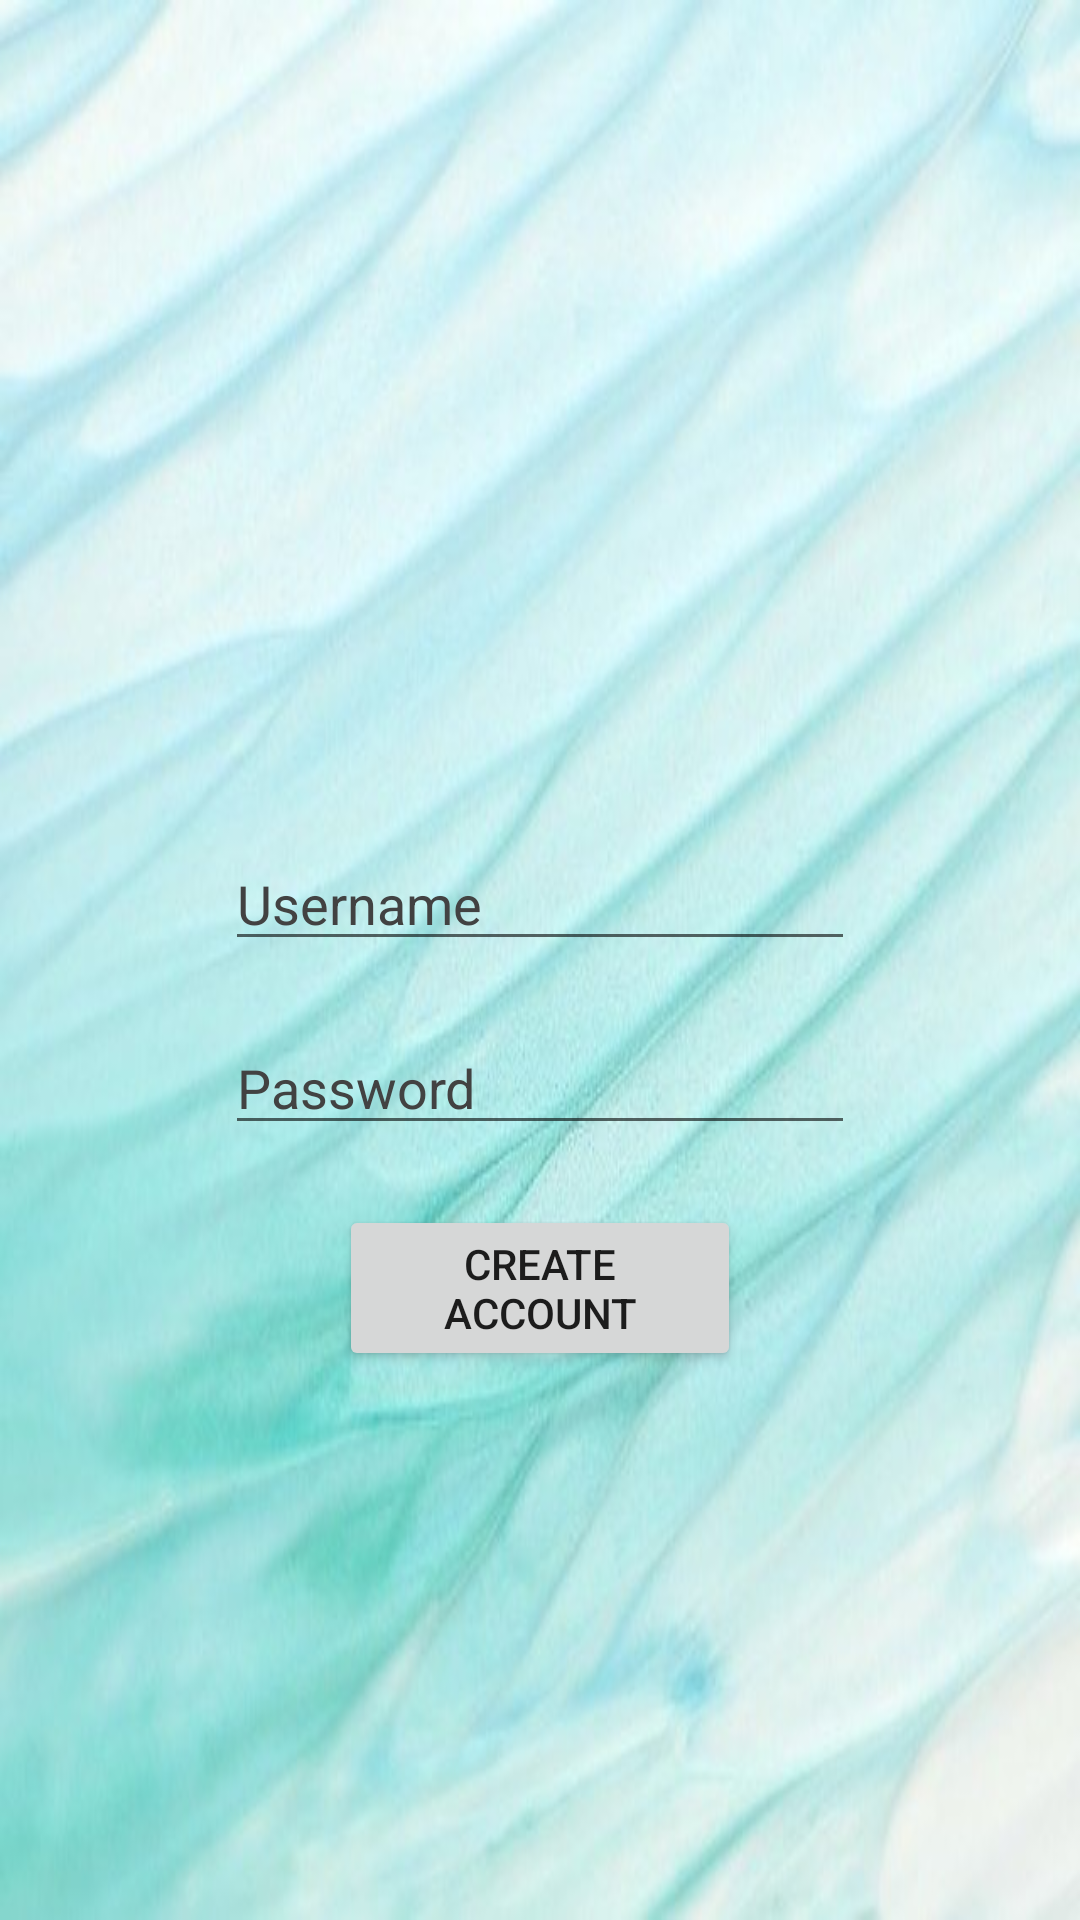

The Android layout XML behind this screen, and the referenced resources:
<!-- AndroidManifest.xml: application theme Theme.Medicine -->
<!-- res/layout/activity_signup.xml -->
<?xml version="1.0" encoding="utf-8"?>
<androidx.constraintlayout.widget.ConstraintLayout xmlns:android="http://schemas.android.com/apk/res/android"
    xmlns:app="http://schemas.android.com/apk/res-auto"
    xmlns:tools="http://schemas.android.com/tools"
    android:layout_width="match_parent"
    android:layout_height="match_parent"
    tools:context=".signup">

    <ScrollView
        android:layout_width="match_parent"
        android:background="@drawable/bg"
        android:layout_height="match_parent">

        <LinearLayout
            android:layout_width="match_parent"
            android:layout_height="wrap_content"
            android:orientation="vertical"

            >

            <ImageView
                android:id="@+id/logosign"
                android:layout_width="183dp"
                android:layout_height="169dp"
                android:layout_gravity="center_horizontal"
                android:layout_marginTop="90dp"
                android:layout_marginBottom="20dp"
                android:text="Registration Page"
                android:background="@drawable/logo"
                android:textSize="35dp" />


            <EditText
                android:id="@+id/usersign"
                android:layout_width="wrap_content"
                android:layout_height="wrap_content"
                android:layout_below="@+id/textView1"
                android:layout_alignLeft="@+id/textView1"
                android:layout_gravity="center"
                android:ems="10"
                android:hint="Username"
                android:textColorHint="@color/cardview_dark_background" />

            <EditText
                android:id="@+id/passwordsign"
                android:layout_width="wrap_content"
                android:layout_height="wrap_content"
                android:layout_gravity="center"
                android:layout_marginTop="20dp"
                android:ems="10"
                android:hint="Password"
                android:inputType="textPassword"
                android:password="true"
                android:textColorHint="@color/cardview_dark_background" />


            <Button
                android:id="@+id/createAccount"
                android:layout_width="134dp"
                android:layout_height="wrap_content"
                android:layout_gravity="center_horizontal"
                android:layout_marginTop="20dp"
                android:onClick="createButton"
                android:text="Create Account" />


        </LinearLayout>
    </ScrollView>

</androidx.constraintlayout.widget.ConstraintLayout>
<!-- resources referenced by this layout -->
<resources>
  <!-- drawable bg: jpg bitmap (drawable, 30489 bytes) -->
  <style name="Theme.Medicine" parent="Theme.MaterialComponents.DayNight.DarkActionBar">
          
          <item name="colorPrimary">@color/purple_500</item>
          <item name="colorPrimaryVariant">@color/purple_700</item>
          <item name="colorOnPrimary">@color/white</item>
          
          <item name="colorSecondary">@color/teal_200</item>
          <item name="colorSecondaryVariant">@color/teal_700</item>
          <item name="colorOnSecondary">@color/black</item>
          
          <item name="android:statusBarColor" tools:targetApi="l">?attr/colorPrimaryVariant</item>
          
      </style>
  <!-- not gathered from this repository: default colours our renderer supplied (Android Studio template values) -->
  <color name="purple_500">#FF6200EE</color>
  <color name="purple_700">#FF3700B3</color>
  <color name="teal_200">#FF03DAC5</color>
  <color name="teal_700">#FF018786</color>
  <color name="black">#FF000000</color>
  <color name="white">#FFFFFFFF</color>
</resources>
